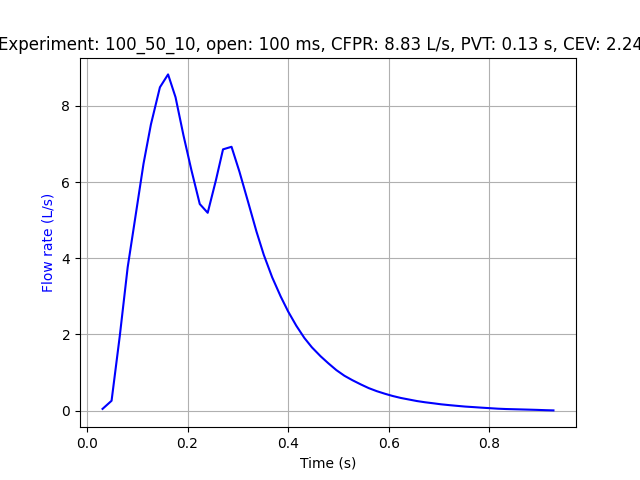

The table this chart was drawn from, first rows:
Experiment name, 100_50_10
Start time (UTC), 2025-02-06 12:31:54.452260+00:00
Opening duration (ms), 100
Time before opening (ms), 500
Time after closing (ms), 1000
Elapsed time (s), Pressure (bar), Flow rate (L/s)
1738845114, 0.0, 0.0
1738845114, 0.0, 0.0
1738845114, 0.0, 0.0
1738845114, 0.0, 0.0
1738845115, 0.0, 0.0
1738845115, 0.0, 0.0
1738845115, 0.0, 0.0
1738845115, 0.0, 0.0
1738845115, 0.0, 0.0
1738845115, 0.0, 0.0
1738845115, 0.0, 0.0
1738845115, 0.0, 0.0
1738845115, 0.0, 0.0
1738845115, 0.0, 0.0
1738845115, 0.0, 0.0
1738845115, 0.0, 0.0
1738845115, 0.0, 0.0
1738845115, 0.0, 0.0
1738845115, 0.0, 0.0
1738845115, 0.0, 0.0
1738845115, 0.0, 0.0
1738845115, 0.0, 0.0
1738845115, 0.0, 0.0
1738845115, 0.0, 0.0
1738845115, 0.0, 0.0
1738845115, 0.0, 0.0
1738845115, 0.0, 0.0
1738845115, 0.0, 0.0
1738845115, 0.0, 0.0
1738845115, 0.0, 0.0
1738845115, 0.0, 0.0
1738845115, 0.0, 0.0
1738845115, 0.0, 0.0
1738845115, 0.0, 0.0
1738845115, 0.0, 0.0
1738845115, 0.0, 0.04267
1738845115, 0.0, 0.2563
1738845115, 0.0, 1.956
1738845115, 0.0, 3.762
1738845115, 0.0, 5.011
1738845115, 0.0, 6.485
1738845115, 0.0, 7.512
1738845115, 0.0, 8.49
1738845115, 0.0, 8.828
1738845115, 0.0, 8.229
1738845115, 0.0, 7.227
1738845115, 0.0, 6.322
1738845115, 0.0, 5.424
1738845115, 0.0, 5.193
1738845115, 0.0, 6.051
1738845115, 0.0, 6.859
1738845115, 0.0, 6.927
1738845115, 0.0, 6.276
1738845115, 0.0, 5.466
1738845115, 0.0, 4.701
... 58 more rows
